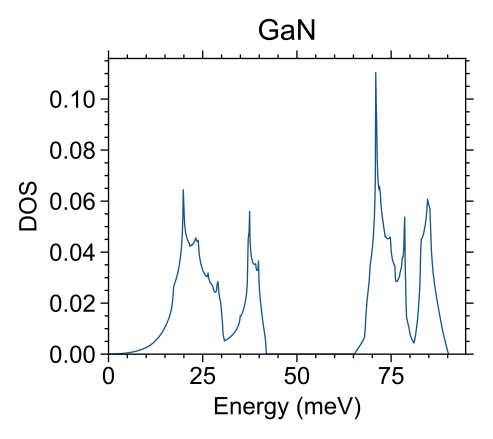

The file beside this chart, header and first rows:
x, y
-1.943492358700334e-06, 0.0
0.124, 1.7881749075e-07
0.248, 7.1528051895e-07
0.372, 1.6093890847e-06
0.4959, 2.861143188e-06
0.6199, 4.4705428288e-06
0.7439, 6.4424306822e-06
0.8679, 1.034458413e-05
0.9919, 1.6051721691e-05
1.116, 2.1292851647e-05
1.24, 2.6009043936e-05
1.364, 3.1497654312e-05
1.488, 3.764811371e-05
1.612, 4.4119820505e-05
1.736, 5.0955977824e-05
1.86, 5.9094024869e-05
1.984, 6.9540305345e-05
2.108, 8.0031385894e-05
2.232, 9.0622578199e-05
2.356, 0.0001006
2.48, 0.0001113
2.604, 0.0001231
2.728, 0.0001348
2.852, 0.0001478
2.976, 0.0001617
3.1, 0.0001773
3.224, 0.0001927
3.348, 0.0002077
3.472, 0.0002229
3.596, 0.000239
3.72, 0.000258
3.844, 0.000278
3.967, 0.0002973
4.091, 0.0003169
4.215, 0.0003376
4.339, 0.000359
4.463, 0.0003801
4.587, 0.0004022
4.711, 0.0004263
4.835, 0.000453
4.959, 0.0004791
5.083, 0.0005046
5.207, 0.0005314
5.331, 0.0005592
5.455, 0.0005883
5.579, 0.0006187
5.703, 0.0006499
5.827, 0.0006816
5.951, 0.0007161
6.075, 0.0007492
6.199, 0.0007825
6.323, 0.0008184
6.447, 0.0008571
6.571, 0.0008966
6.695, 0.0009362
6.819, 0.0009763
6.943, 0.001018
7.067, 0.001062
7.191, 0.001106
7.315, 0.001153
... 669 more rows
